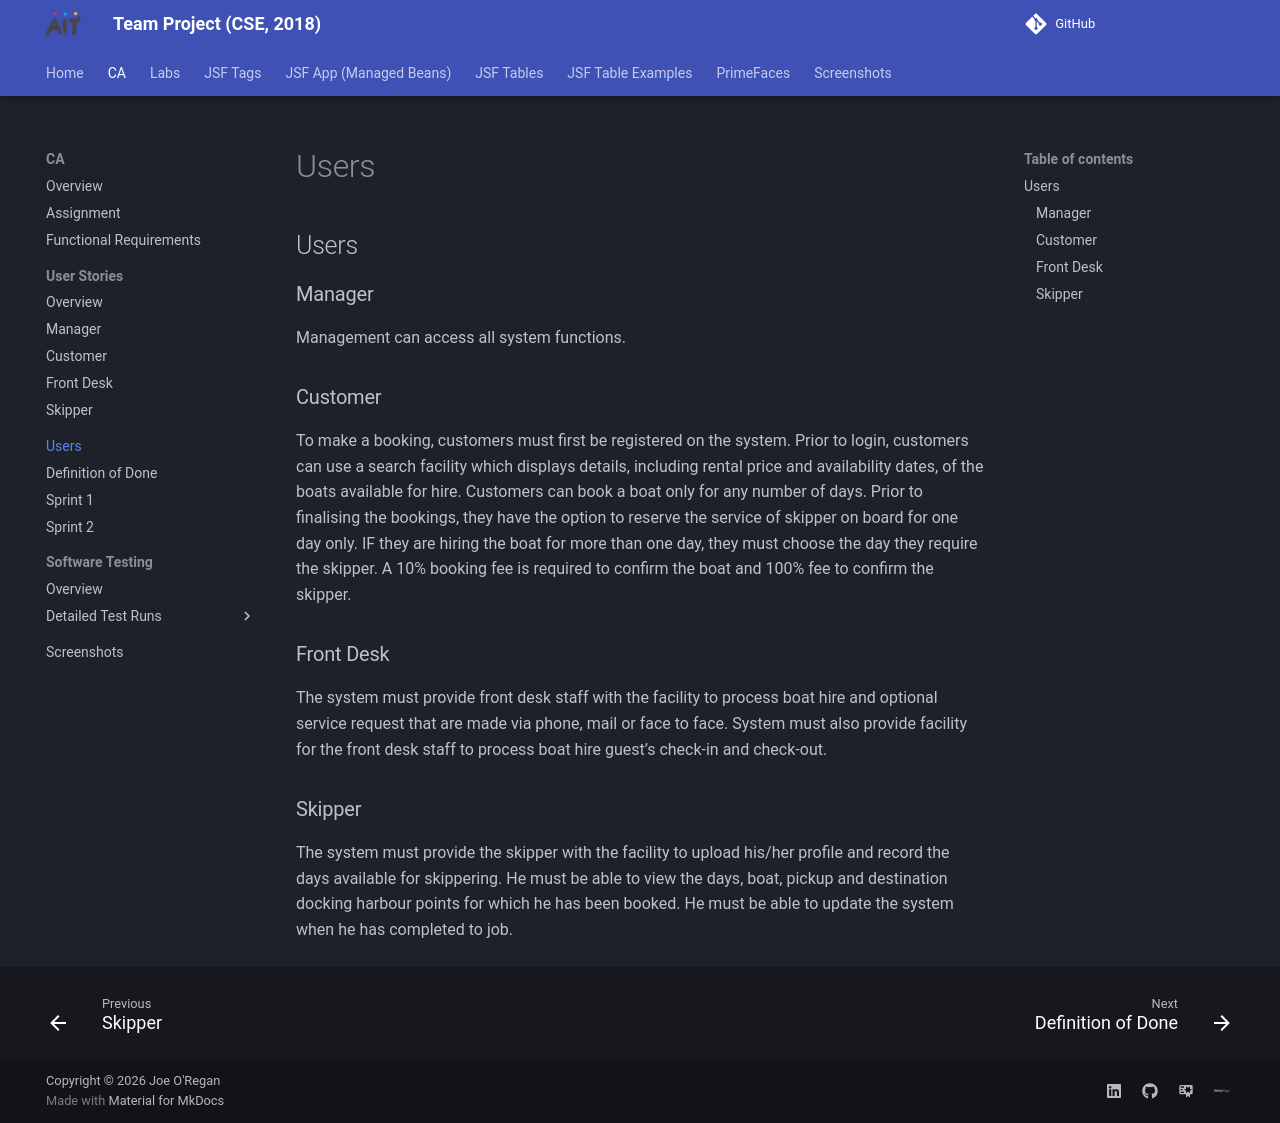

repository: joeaoregan/AIT-CSE-TeamProject · page: ca/users/index.html · generator: mkdocs

## Users

### Manager

Management can access all system functions.

### Customer

To make a booking, customers must first be registered on the system. Prior to login, customers can use a search facility which displays details, including rental price and availability dates, of the boats available for hire. Customers can book a boat only for any number of days. Prior to finalising the bookings, they have the option to reserve the service of skipper on board for one day only. IF they are hiring the boat for more than one day, they must choose the day they require the skipper. A 10% booking fee is required to confirm the boat and 100% fee to confirm the skipper.

### Front Desk

The system must provide front desk staff with the facility to process boat hire and optional service request that are made via phone, mail or face to face. System must also provide facility for the front desk staff to process boat hire guest’s check-in and check-out. 

### Skipper

The system must provide the skipper with the facility to upload his/her profile and record the days available for skippering. He must be able to view the days, boat, pickup and destination docking harbour points for which he has been booked. He must be able to update the system when he has completed to job. 
